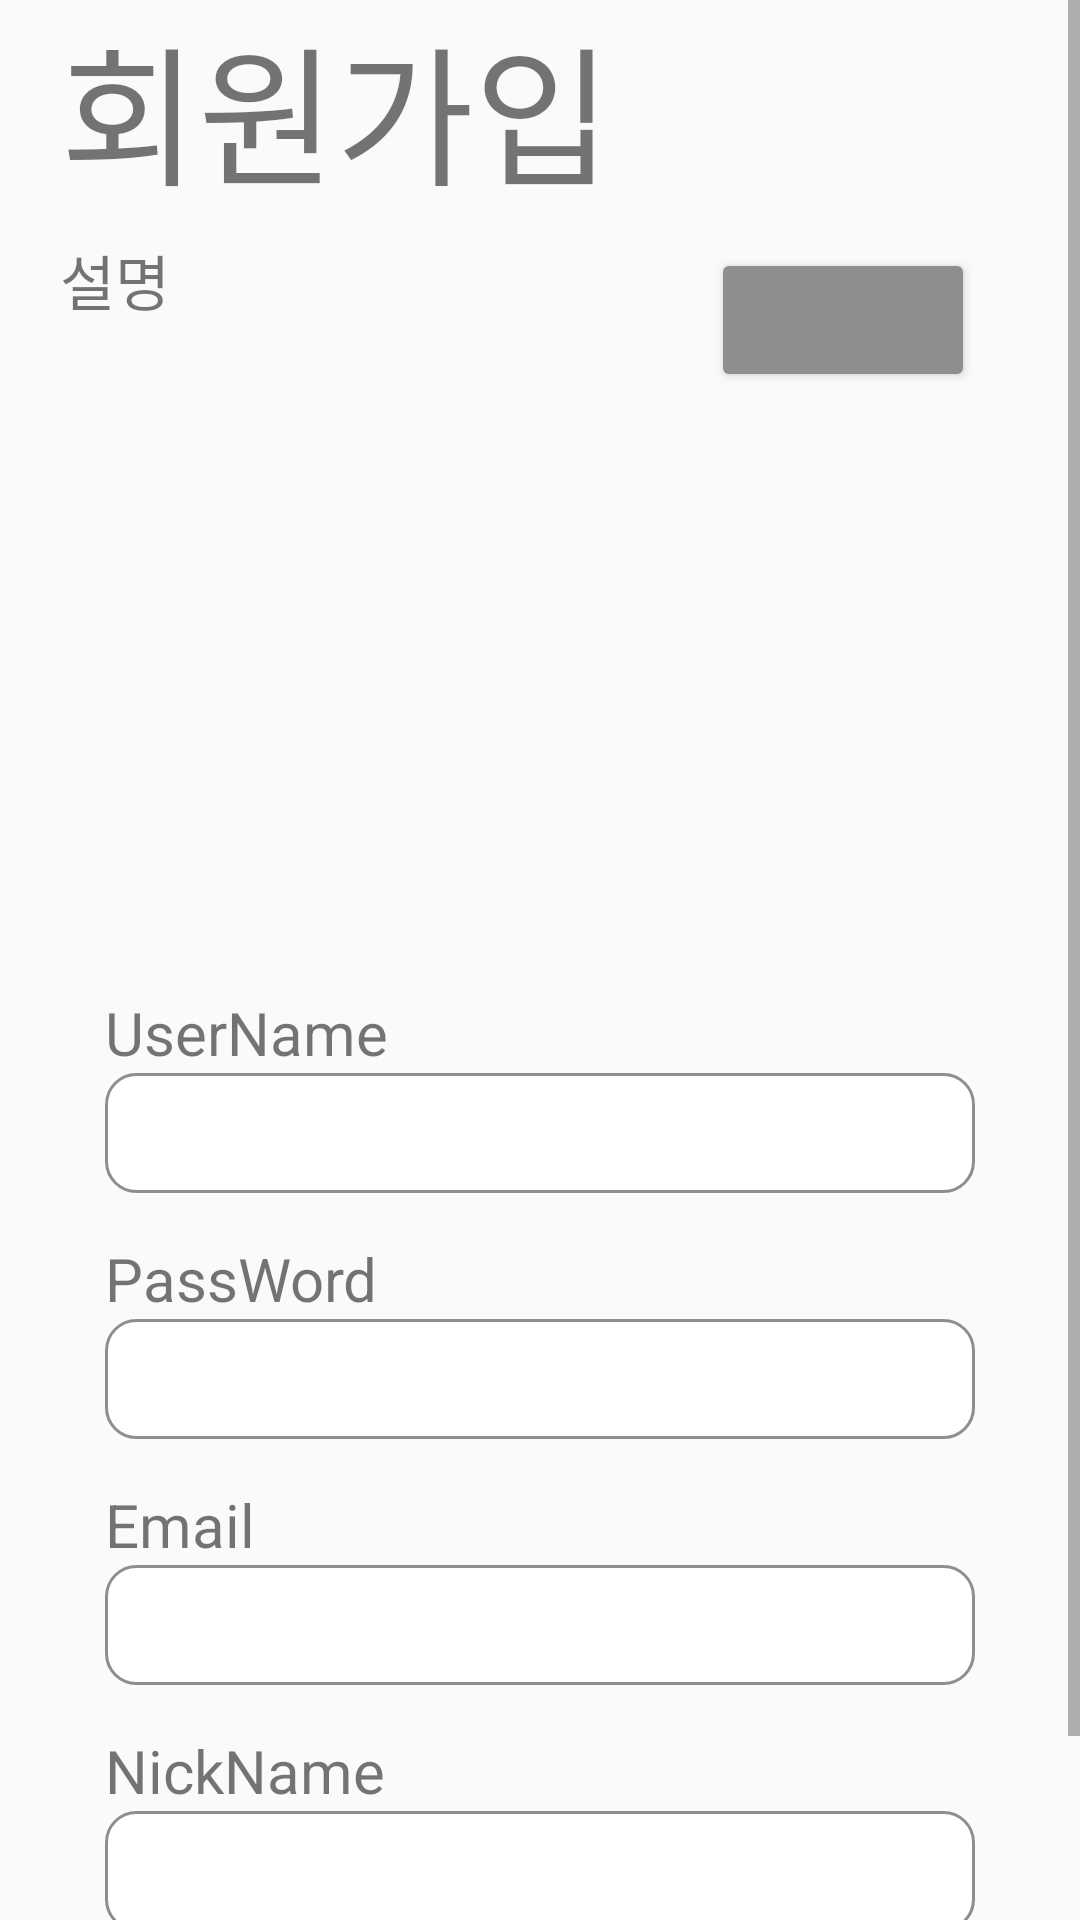

Layout XML and referenced resources for this Android screen:
<!-- AndroidManifest.xml: application theme Theme.UpcyclingStore -->
<!-- res/layout/activity_register.xml -->
<?xml version="1.0" encoding="utf-8"?>
<layout>
<ScrollView xmlns:android="http://schemas.android.com/apk/res/android"
    xmlns:app="http://schemas.android.com/apk/res-auto"
    xmlns:tools="http://schemas.android.com/tools"
    android:layout_width="match_parent"
    android:layout_height="match_parent"
    tools:context=".View.RegisterActivity">

    <LinearLayout
        android:layout_width="match_parent"
        android:layout_height="match_parent">
        <LinearLayout
            android:layout_width="match_parent"
            android:layout_height="wrap_content"
            android:orientation="vertical"
            android:paddingHorizontal="20sp"
            tools:ignore="MissingConstraints">
            <TextView
                android:layout_width="wrap_content"
                android:layout_height="wrap_content"
                android:textSize="50sp"
                android:text="회원가입"/>

            <LinearLayout
                android:layout_width="match_parent"
                android:layout_height="wrap_content"
                android:orientation="horizontal"
                android:paddingEnd="15sp">
                <TextView
                    android:layout_width="wrap_content"
                    android:layout_height="wrap_content"
                    android:textSize="20sp"
                    android:text="설명"/>
                <TextView
                    android:layout_width="0dp"
                    android:layout_height="wrap_content"
                    android:layout_weight="1"/>
                <Button
                    tools:ignore="SpeakableTextPresentCheck"
                    android:layout_marginTop="10sp"
                    android:layout_width="wrap_content"
                    android:layout_height="wrap_content"
                    android:backgroundTint="#8d8f8e"
                    />
            </LinearLayout>
            <ImageView
                android:layout_width="match_parent"
                android:layout_height="200sp"
                android:src="@drawable/ic_launcher_foreground"
                app:tint="#000000"/>

            <LinearLayout
                android:layout_width="match_parent"
                android:layout_height="wrap_content"
                android:orientation="vertical"

                android:paddingHorizontal="15sp">
            <TextView
                android:layout_width="match_parent"
                android:layout_height="wrap_content"
                android:text="UserName"
                android:textSize="20sp"/>
                <EditText
                    tools:ignore="SpeakableTextPresentCheck"
                    android:layout_width="match_parent"
                    android:paddingStart="10sp"
                    android:layout_height="40sp"
                    android:id="@+id/edt_Name"
                    android:background="@drawable/edittext_box"
                    />
                <TextView
                    android:paddingTop="15sp"
                    android:layout_width="match_parent"
                    android:layout_height="wrap_content"
                    android:text="PassWord"
                    android:textSize="20sp"/>
                <EditText
                    android:layout_width="match_parent"
                    android:paddingStart="10sp"
                    android:layout_height="40sp"
                    android:id="@+id/edt_Pass"
                    android:background="@drawable/edittext_box"
                    />
                <TextView
                    android:paddingTop="15sp"
                    android:layout_width="match_parent"
                    android:layout_height="wrap_content"
                    android:text="Email"
                    android:textSize="20sp"/>
                <EditText
                    tools:ignore="SpeakableTextPresentCheck"
                    android:layout_width="match_parent"
                    android:paddingStart="10sp"
                    android:layout_height="40sp"
                    android:inputType="textEmailAddress"
                    android:id="@+id/edt_Email"
                    android:background="@drawable/edittext_box"
                    />
                <TextView
                    android:paddingTop="15sp"
                    android:layout_width="match_parent"
                    android:layout_height="wrap_content"
                    android:text="NickName"
                    android:textSize="20sp"/>
                <EditText
                    tools:ignore="SpeakableTextPresentCheck"
                    android:layout_width="match_parent"
                    android:paddingStart="10sp"
                    android:layout_height="40sp"
                    android:inputType="textPassword"
                    android:id="@+id/edt_Nick"
                    android:background="@drawable/edittext_box"
                    />
                <Button
                    android:layout_marginTop="15sp"
                    android:layout_width="match_parent"
                    android:layout_height="wrap_content"
                    android:backgroundTint="#033017"
                    android:text="계정생성"
                    android:textSize="20sp"
                    android:id="@+id/btn_reg"
                    />
            </LinearLayout>
        </LinearLayout>
    </LinearLayout>



</ScrollView>
</layout>
<!-- resources referenced by this layout -->
<resources>
  <!-- drawable edittext_box (drawable) -->
  <?xml version="1.0" encoding="utf-8"?>
  <shape xmlns:android="http://schemas.android.com/apk/res/android">
      <corners
          android:radius="10sp"
          />
      <stroke android:width="1sp"
          android:color="#8d8f8e" />
      <solid android:color="#FFFFFF" />
      <size
          android:height="50sp"
          android:width="800sp" />
  
  
  </shape>
  <style name="Theme.UpcyclingStore" parent="Base.Theme.UpcyclingStore" />
  <style name="Base.Theme.UpcyclingStore" parent="Theme.AppCompat.Light.NoActionBar">
          
  
          
      </style>
</resources>
